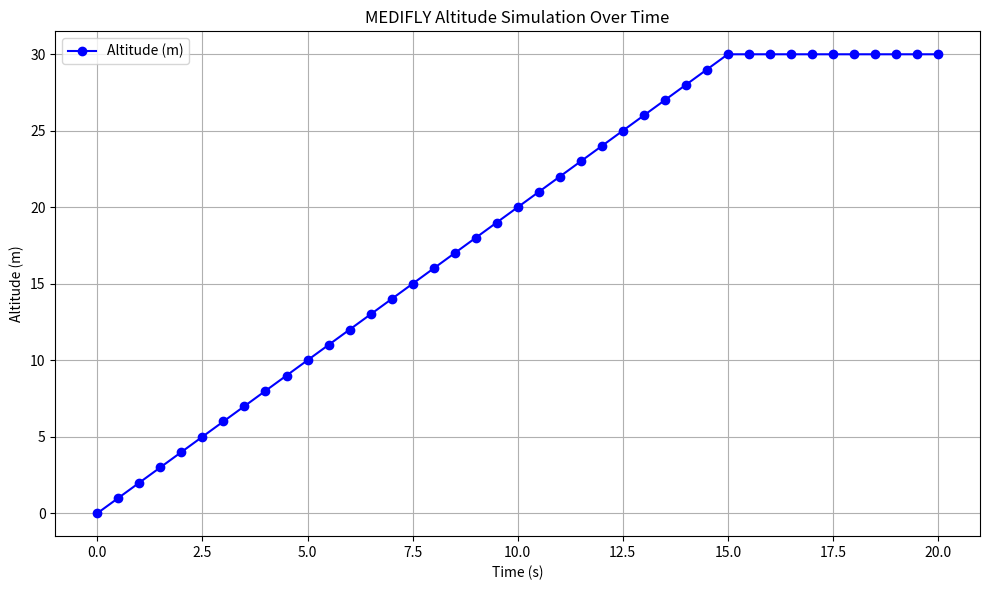

Write the Python code that produced this figure.
# A119.py
import numpy as np
import matplotlib.pyplot as plt
import time

# ─────────────────────────────────────
# 🚀 FRONTEND: Time Step Simulation
# ─────────────────────────────────────

# Define simulation parameters
total_time = 20  # seconds
time_step = 0.5  # seconds
iterations = int(total_time / time_step)
time_array = np.arange(0, total_time + time_step, time_step)

# Simulated altitude profile (e.g., a simple linear climb)
altitude_profile = [min(2 * t, 30) for t in time_array]  # Max altitude 30 meters

# ─────────────────────────────────────
# 🔧 BACKEND: Log Time Steps + Hardware-Like Logic
# ─────────────────────────────────────

print("🕒 Time Step Initialization for MEDIFLY Simulation")
print(f"➡️  Total Time: {total_time} seconds")
print(f"➡️  Time Step: {time_step} seconds")
print(f"➡️  Iterations: {iterations}")
print("📡 Starting mission...\n")

# Simulate hardware loop with time steps
for i, t in enumerate(time_array):
    altitude = altitude_profile[i]
    print(f"⏱️  t = {t:.1f}s | Altitude = {altitude:.2f} m")
    time.sleep(0.1)  # Simulate real-time delay (optional)

# ─────────────────────────────────────
# 📊 Plotting Altitude vs Time
# ─────────────────────────────────────

plt.figure(figsize=(10, 6))
plt.plot(time_array, altitude_profile, marker='o', linestyle='-', color='blue', label="Altitude (m)")
plt.xlabel("Time (s)")
plt.ylabel("Altitude (m)")
plt.title("MEDIFLY Altitude Simulation Over Time")
plt.grid(True)
plt.legend()
plt.tight_layout()
plt.show()
